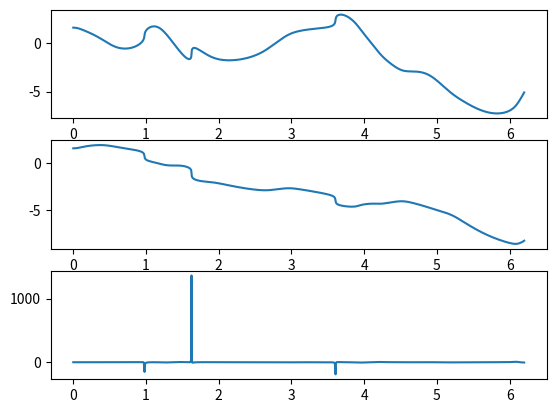
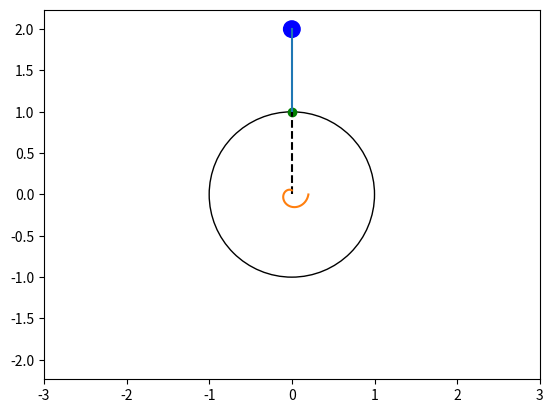

Write the Python code that produced these figures, in order.
import numpy as n
import matplotlib.pyplot as plt
from matplotlib.animation import FuncAnimation
from matplotlib.patches import Circle
import math
from scipy.integrate import odeint

def SystDiffEq(y, t, m1, m2, R, L, c, k, g,phist):
    # y = [phi, psi, phi', psi'] -> dy = [phi', psi', phi'', psi'']
    dy = n.zeros_like(y)
    dy[0] = y[2]
    dy[1] = y[3]

    phi =  y[0]
    psi= y[1]
    dphi = y[2]
    dpsi = y[3]
    # a11 * phi'' + a12 * psi'' = b1
    # a21 * phi'' + a22 * psi'' = b2
    a11 = ((m1/2) + m2)*R
    a12 = m2*L*n.cos(y[0]-y[1])
    b1 = -m2*g*n.sin(y[0])-(y[0]-phist)*c/R+k/R*(y[3]-y[2])-((y[3])**2)*n.sin(y[0]-y[1])

    a21 = n.cos(y[0]-y[1])
    a22 = L/R
    b2 = ((y[3])**2)*n.sin(y[0]-y[1]) - (g/R)*n.sin(y[1]) - k*(y[3]-y[2])/(m2*R*L)


    
    detA = a11 * a22 - a12 * a21
    detA1 = b1 * a22 - a12 * b2
    detA2 = a11 * b2 - a21 * b1


    dy[2] =  detA1  / detA
    dy[3] =  detA2  / detA

    return dy

R = 1
RB = 0.1
L = 1
m1 = 0.1
m2 = 0.05
c = 1
k = 0
g = 9.81
phist  = 0

step = 1500
t = n.linspace(0,6.2,step)
#x = n.sin(t)
#phi = n.sin(2*t)
theta = n.sin(t)
y0 = [n.pi/2, n.pi/2, 0, 0]


Y,info = odeint(SystDiffEq, y0, t, (m1, m2, R, L, c, k, g, phist), full_output=1)
print(info)
phi = Y[:,0]
psi = Y[:,1]
dphi = Y[:,2]
dpsi = Y[:,3]


ddphi = n.zeros_like(t)
ddpsi = n.zeros_like(t)
ROX = n.zeros_like(t)
for i in range(len(t)):
    ddphi[i] =  SystDiffEq(Y[i], t[i], m1, m2, R, L, c, k, g, phist)[2]
    ddpsi[i] =  SystDiffEq(Y[i], t[i], m1, m2, R, L, c, k, g, phist)[3]
    ROX[i] = m2 * (R*(ddphi[i]*n.cos(phi[i]) - (dphi[i]**2)*n.sin(phi[i])) + L*(ddpsi[i]*n.cos(phi[i])-(dpsi[i]**2)*n.sin(psi[i])))
fgrt  =  plt.figure()
phiplt = fgrt.add_subplot(3,1,1)
phiplt.plot(t,phi)
psiplt = fgrt.add_subplot(3,1,2)
psiplt.plot(t,psi)

ROXplt = fgrt.add_subplot(3, 1, 3)
ROXplt.plot(t, ROX)

fgrt.show()


fgr = plt.figure()
gr = fgr.add_subplot(1,1,1)
gr.axis('equal')
gr.set_xlim((-3, 3))
gr.set_ylim((-3, 3))



circle = Circle((0, 0), R, fill=False)
circle_patch = gr.add_patch(circle)

Xa = n.cos(phi)
Ya = n.sin(phi)
Xb = Xa + n.cos(phi) * L
Yb = Ya + n.sin(phi) * L

pA = gr.plot(Xa[0],Ya[0], marker='o',color='g')[0]
pB = gr.plot(Xb[0],Yb[0], marker='o',color='b')[0]
AB = gr.plot([Xa[0], Xb[0]],[Ya[0], Yb[0]])[0]
B_circle = Circle((Xb[0], Yb[0]), RB, fill=True, color='b')
gr.add_patch(B_circle)

OA = gr.plot([0, Xa[0]], [0, Ya[0]], 'k--')[0]

# Spiral
Ns = 1
r1 = 0.05
r2 = 0.2
numpts = n.linspace(0, 1, 1500*Ns+1)
Betas = numpts * (Ns * 2*n.pi -  phi[0])
Xs = (r1 + (r2-r1) * numpts)  * n.cos(Betas + n.pi/2)
Ys = (r1 + (r2-r1) * numpts) *  n.sin(Betas + n.pi/2)

Spiral = gr.plot(Xs, Ys)[0]

def update(i):
    #global Xa, Ya, Xb, Yb, B_circle, OA
    #psi = n.cos(t[i] * 3)
    #theta  = n.radians(i)
    #Xa = n.cos(theta)
    #Ya = n.sin(theta)
    Xb = Xa[i] + n.cos(theta + psi) * L
    Yb = Ya[i] + n.sin(theta + psi) * L
    pA.set_data(Xa[i], Ya[i])
    pB.set_data(Xb[i], Yb[i])
    AB.set_data([Xa[i], Xb[i]], [Ya[i], Yb[i]])
    B_circle.set_center((Xb[i], Yb[i]))
    OA.set_data([0, Xa[i]], [0, Ya[i]])

    
    Betas = numpts * (Ns * 2*n.pi)
    Xs = (r1 + (r2-r1) * numpts)  * n.cos(Betas)
    Ys = (r1 + (r2-r1) * numpts) *  n.sin(Betas)

    Spiral.set_data(Xs, Ys)


    return #circle_patch, pA, pB, AB, B_circle, OA,  Spiral

anim = FuncAnimation(fgr, update, frames=step, interval=1)

plt.show()
